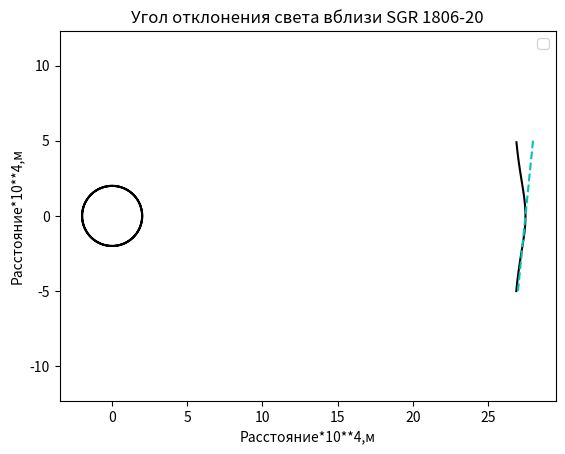

Write Python code to recreate this figure. (Note: this script raises an exception after producing the figure.)
import numpy as np
import matplotlib.pyplot as plt 
from matplotlib.animation import FuncAnimation
fig, ax=plt.subplots()
tochka, =plt.plot([],[],'o')
x,y=[],[]
edge=6
ax.set_xlim(-edge, edge)
ax.set_ylim(-edge, edge)
def prim_move(t,k,b):
    y=t
    x=b+4*k/(k*k+y*y)
    return x,y
def animate(i):
    tochka.set_data(prim_move(t=i,k=4,b=26.5))
ani=FuncAnimation(fig,animate,frames=np.arange(-5,5,0.1),interval=30)
t=np.arange(-5,5, 0.1)
k=4
b=26.5
y=t
x=b+4*k/(k*k+y*y)
plt.plot(x,y, color='k')
plt.axis('equal')

G1=6.6743
G2=10**-11
G=G1*G2 #гравитационная постоянная (м3/кг*с**2)
c1=2.99792458
c2=10**8
c=c1*c2 #скорость света(м/сек)
R1_neitr_star=2
R2_neitr_star=10**4
R_neitr_star=R1_neitr_star*R2_neitr_star #м
M1_neitr_star=2.464
M2_neitr_star=10**31
M_neitr_star=M1_neitr_star*M2_neitr_star #кг
sdvig_neitr_star=25 #расстояние от звезды до луча света х10**4, м
alpha1_neitr_star=(4*G1*M1_neitr_star)/((R1_neitr_star+sdvig_neitr_star)*c1**2)
alpha2_neitr_star=(G2*M2_neitr_star)/(R2_neitr_star*c2**2)
alpha_neitr_star=alpha1_neitr_star*alpha2_neitr_star #угол отклонения, рад
r0_neitr_star=R1_neitr_star+sdvig_neitr_star #расстояние от центра звезды до луча света
def iskr_neitr_star(R1_neitr_star=2, t=np.arange(-2*np.pi,2*np.pi,0.1)):#Функция созданиия искревленного луча
    x=R1_neitr_star*np.sin(t)
    y=R1_neitr_star*np.cos(t)#параметрическое задание круга
    plt.plot(x,y, color='k')#вызов круга
    plt.plot([27,28], [-5,5], color='c',linestyle='--')#команда изображения y от x
    plt.xlabel('Расстояние*10**4,м') #подпись оси Ох
    plt.ylabel('Расстояние*10**4,м') #подпись оси Оу
    plt.title('Угол отклонения света вблизи SGR 1806-20') #подпись всего графика
    plt.legend() #вызов окна подписей графиков 
    plt.axis('equal')
    plt.show() #команда вывода графика на экран
iskr_neitr_star(R1_neitr_star=2, t=np.arange(-2*np.pi,2*np.pi,0.1))#Вызов функции
ani.save('prin2.gif')